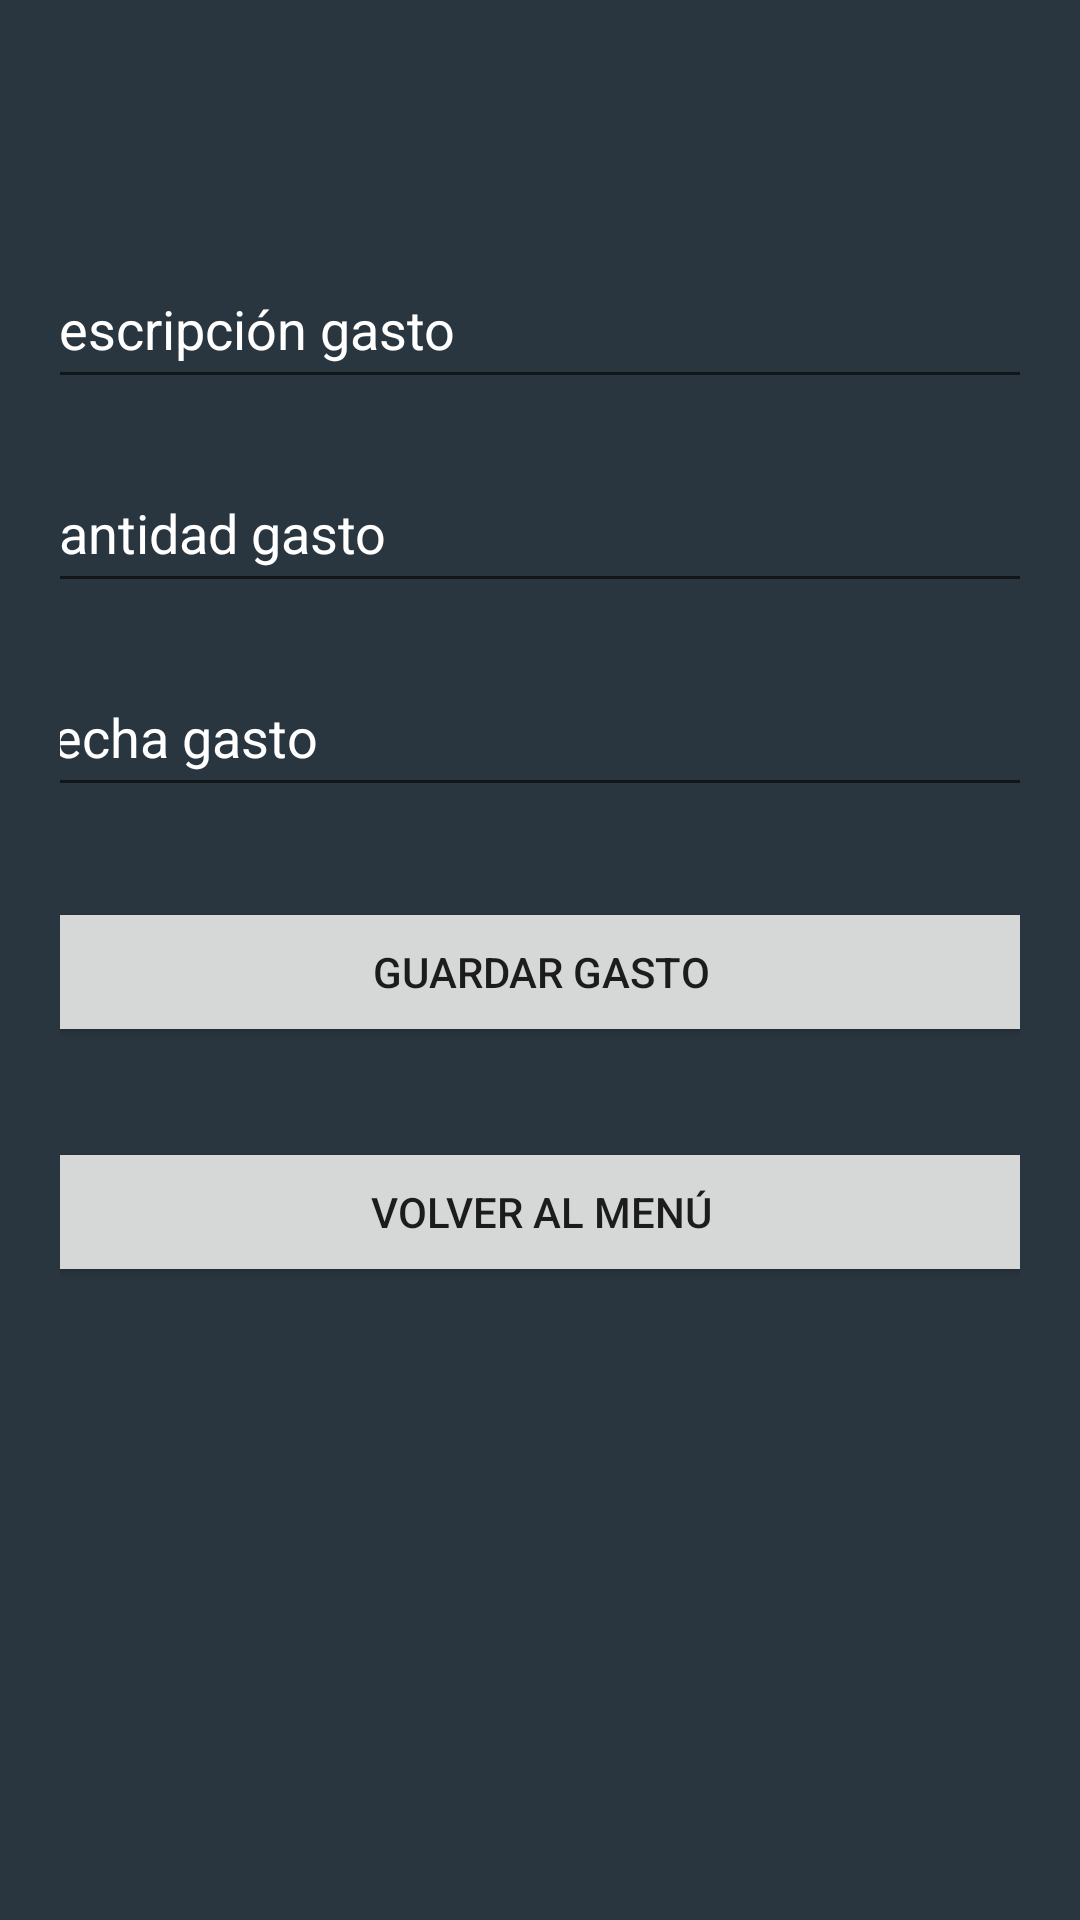

Reconstruct the res/layout file that produces this screen, plus the resources it refers to.
<!-- AndroidManifest.xml: application theme AppTheme -->
<!-- res/layout/activity_add_gasto.xml -->
<?xml version="1.0" encoding="utf-8"?>
<androidx.constraintlayout.widget.ConstraintLayout
    xmlns:android="http://schemas.android.com/apk/res/android"
    xmlns:app="http://schemas.android.com/apk/res-auto"
    xmlns:tools="http://schemas.android.com/tools"
    android:layout_width="match_parent"
    android:layout_height="match_parent"
    android:padding="20dp"
    android:background="#2a363f">

    <EditText
        android:id="@+id/etTipoGasto"
        android:hint="Descripción gasto"
        android:layout_width="357dp"
        android:layout_height="50dp"
        android:layout_marginStart="29dp"
        android:layout_marginLeft="29dp"
        android:layout_marginTop="63dp"
        android:layout_marginEnd="25dp"
        android:layout_marginRight="25dp"
        android:ems="10"
        android:focusable="true"
        android:focusableInTouchMode="true"
        android:inputType="text"
        android:textColor="#FFFFFF"
        android:textColorHint="#FFFFFF"
        app:layout_constraintEnd_toEndOf="parent"
        app:layout_constraintStart_toStartOf="parent"
        app:layout_constraintTop_toTopOf="parent"
        />

    <EditText
        android:id="@+id/etCantGasto"
        android:hint="Cantidad gasto"
        android:layout_width="357dp"
        android:layout_height="50dp"
        android:layout_marginStart="29dp"
        android:layout_marginLeft="29dp"
        android:layout_marginTop="18dp"
        android:layout_marginEnd="25dp"
        android:layout_marginRight="25dp"
        android:ems="10"
        android:focusable="true"
        android:focusableInTouchMode="true"
        android:inputType="numberDecimal"
        android:textColor="#FFFFFF"
        android:textColorHint="#FFFFFF"
        app:layout_constraintEnd_toEndOf="parent"
        app:layout_constraintStart_toStartOf="parent"
        app:layout_constraintTop_toBottomOf="@+id/etTipoGasto"
        tools:ignore="HardcodedText"
        />
    <EditText
        android:id="@+id/etFechaGasto"
        android:hint="Fecha gasto"
        android:layout_width="357dp"
        android:layout_height="50dp"
        android:layout_marginStart="29dp"
        android:layout_marginLeft="29dp"
        android:layout_marginTop="18dp"
        android:layout_marginEnd="25dp"
        android:layout_marginRight="25dp"
        android:ems="10"
        android:focusable="true"
        android:focusableInTouchMode="true"
        android:inputType="numberDecimal"
        android:textColor="#FFFFFF"
        android:textColorHint="#FFFFFF"
        app:layout_constraintEnd_toEndOf="parent"
        app:layout_constraintStart_toStartOf="parent"
        app:layout_constraintTop_toBottomOf="@+id/etCantGasto"
        tools:ignore="HardcodedText"
        />

    <Button
        android:id="@+id/btnSaveGasto"
        android:text="Guardar gasto"
        android:layout_width="357dp"
        android:layout_height="50dp"
        android:layout_marginStart="27dp"
        android:layout_marginLeft="27dp"
        android:layout_marginTop="30dp"
        android:layout_marginEnd="27dp"
        android:layout_marginRight="27dp"
        app:layout_constraintEnd_toEndOf="parent"
        app:layout_constraintStart_toStartOf="parent"
        app:layout_constraintTop_toBottomOf="@+id/etFechaGasto"
        tools:ignore="HardcodedText" />

    <Button
        android:id="@+id/btnCancelar"
        android:layout_width="357dp"
        android:layout_height="50dp"
        android:layout_marginStart="27dp"
        android:layout_marginLeft="27dp"
        android:layout_marginTop="30dp"
        android:layout_marginEnd="27dp"
        android:layout_marginRight="27dp"
        android:text="VOLVER AL MENÚ"
        app:layout_constraintEnd_toEndOf="parent"
        app:layout_constraintStart_toStartOf="parent"
        app:layout_constraintTop_toBottomOf="@+id/btnSaveGasto" />

</androidx.constraintlayout.widget.ConstraintLayout>
<!-- resources referenced by this layout -->
<resources>
  <style name="AppTheme" parent="Theme.AppCompat.Light.DarkActionBar">
          
          <item name="colorPrimary">@color/colorPrimary</item>
          <item name="colorPrimaryDark">@color/colorPrimaryDark</item>
          <item name="colorAccent">@color/colorAccent</item>
      </style>
  <color name="colorPrimary">#008577</color>
  <color name="colorPrimaryDark">#00574B</color>
  <color name="colorAccent">#D81B60</color>
</resources>
